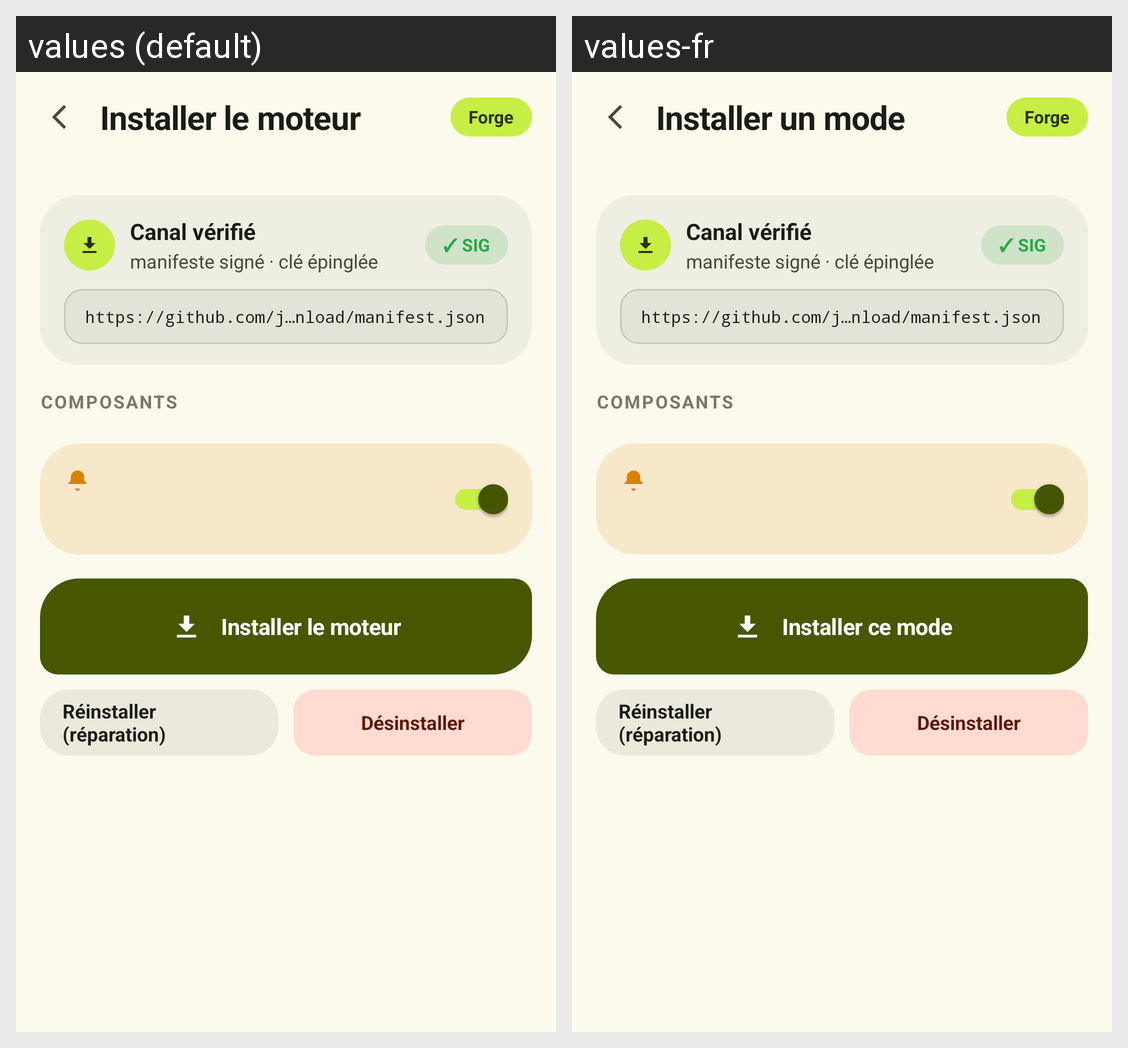

Strings drawn on this Android screen and how each of the app's shown locales translates them:
Android screen res/layout/install_fragment.xml rendered under 2 locales, left to right: values (default), values-fr. Device: Nexus 5 (rendered at 1080×1920; each locale shown at half size, 540×960, under a caption strip naming it); theme Theme.JoIDE.
Strings drawn on this screen, with the default value and each locale's value (text and hints the layout hard-codes, and strings that could not be matched under every locale, appear in the picture but are not listed):

install_titre
  values: Installer le moteur
  values-fr: Installer un mode

mode_forge_nom
  values: Forge
  values-fr: Forge

install_canal_titre
  values: Canal vérifié
  values-fr: Canal vérifié

install_canal_sous
  values: manifeste signé · clé épinglée
  values-fr: manifeste signé · clé épinglée

install_canal_sig
  values: ✓ SIG
  values-fr: ✓ SIG

install_canal_url
  values: https://github.com/jjoblab/forge/releases/latest/download/manifest.json
  values-fr: https://github.com/jjoblab/forge/releases/latest/download/manifest.json

install_section_composants
  values: Composants
  values-fr: Composants

install_bouton
  values: Installer le moteur
  values-fr: Installer ce mode

install_reparer
  values: Réinstaller (réparation)
  values-fr: Réinstaller (réparation)

install_desinstaller
  values: Désinstaller
  values-fr: Désinstaller

install_uninstall_action
  values: Désinstaller
  values-fr: Désinstaller
